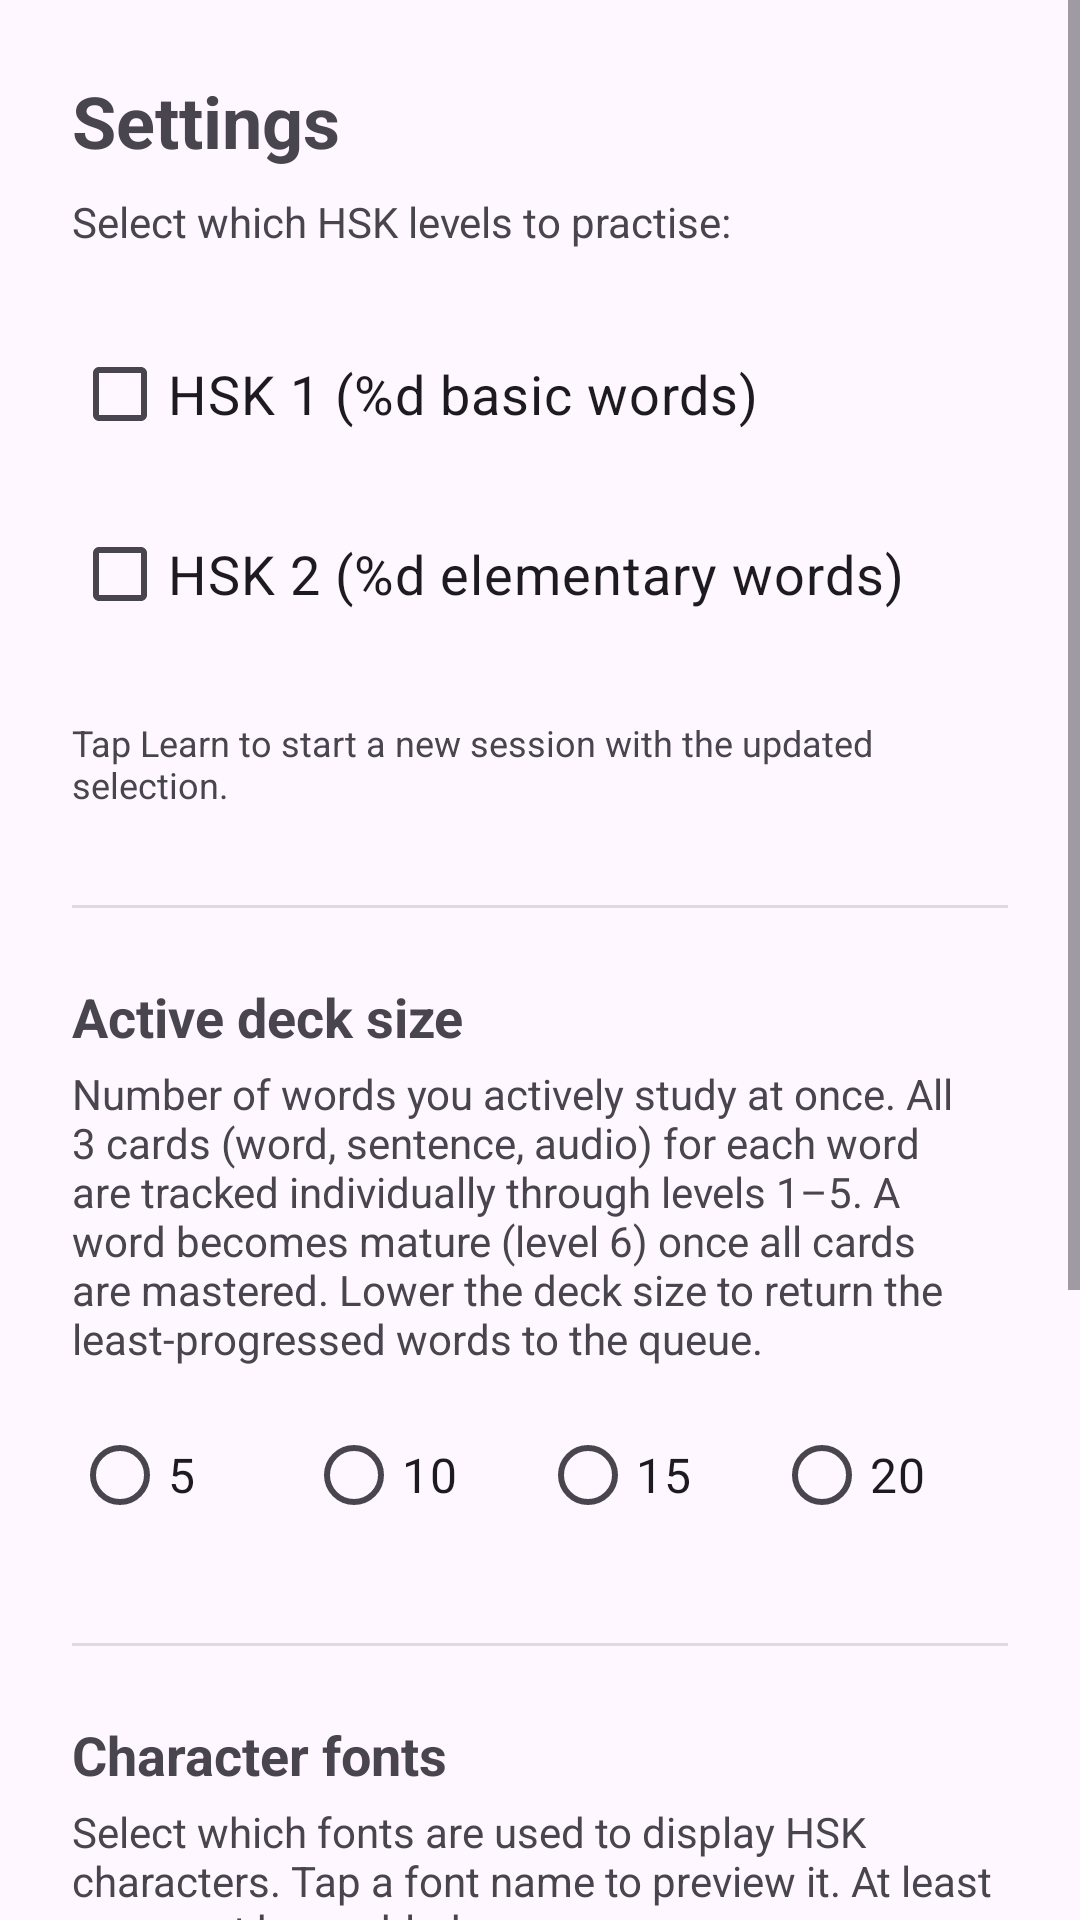

The Android layout XML behind this screen, and the referenced resources:
<!-- AndroidManifest.xml: application theme Theme.HskLearning -->
<!-- res/layout/fragment_settings.xml -->
<?xml version="1.0" encoding="utf-8"?>
<ScrollView
    xmlns:android="http://schemas.android.com/apk/res/android"
    android:layout_width="match_parent"
    android:layout_height="match_parent"
    android:fillViewport="true">

    <LinearLayout
        android:layout_width="match_parent"
        android:layout_height="wrap_content"
        android:orientation="vertical"
        android:padding="24dp">

        <TextView
            android:layout_width="match_parent"
            android:layout_height="wrap_content"
            android:text="@string/settings_title"
            android:textSize="24sp"
            android:textStyle="bold"
            android:textIsSelectable="true"
            android:layout_marginBottom="8dp" />

        <TextView
            android:layout_width="match_parent"
            android:layout_height="wrap_content"
            android:text="@string/settings_subtitle"
            android:textSize="14sp"
            android:textColor="?android:attr/textColorSecondary"
            android:textIsSelectable="true"
            android:layout_marginBottom="24dp" />

        <CheckBox
            android:id="@+id/checkboxHsk1"
            android:layout_width="match_parent"
            android:layout_height="wrap_content"
            android:text="@string/hsk1_label"
            android:textSize="18sp"
            android:layout_marginBottom="12dp" />

        <CheckBox
            android:id="@+id/checkboxHsk2"
            android:layout_width="match_parent"
            android:layout_height="wrap_content"
            android:text="@string/hsk2_label"
            android:textSize="18sp"
            android:layout_marginBottom="24dp" />

        <TextView
            android:layout_width="match_parent"
            android:layout_height="wrap_content"
            android:text="@string/settings_note"
            android:textSize="12sp"
            android:textColor="?android:attr/textColorSecondary"
            android:textIsSelectable="true"
            android:layout_marginBottom="32dp" />

        
        <View
            android:layout_width="match_parent"
            android:layout_height="1dp"
            android:background="?android:attr/listDivider"
            android:layout_marginBottom="24dp" />

        
        <TextView
            android:layout_width="match_parent"
            android:layout_height="wrap_content"
            android:text="@string/settings_deck_title"
            android:textSize="18sp"
            android:textStyle="bold"
            android:layout_marginBottom="4dp" />

        <TextView
            android:layout_width="match_parent"
            android:layout_height="wrap_content"
            android:text="@string/settings_deck_subtitle"
            android:textSize="14sp"
            android:textColor="?android:attr/textColorSecondary"
            android:textIsSelectable="true"
            android:layout_marginBottom="12dp" />

        <RadioGroup
            android:id="@+id/radioGroupDeckSize"
            android:layout_width="match_parent"
            android:layout_height="wrap_content"
            android:orientation="horizontal"
            android:layout_marginBottom="32dp">

            <RadioButton
                android:id="@+id/radioDeck5"
                android:layout_width="0dp"
                android:layout_height="wrap_content"
                android:layout_weight="1"
                android:text="5"
                android:textSize="16sp" />

            <RadioButton
                android:id="@+id/radioDeck10"
                android:layout_width="0dp"
                android:layout_height="wrap_content"
                android:layout_weight="1"
                android:text="10"
                android:textSize="16sp" />

            <RadioButton
                android:id="@+id/radioDeck15"
                android:layout_width="0dp"
                android:layout_height="wrap_content"
                android:layout_weight="1"
                android:text="15"
                android:textSize="16sp" />

            <RadioButton
                android:id="@+id/radioDeck20"
                android:layout_width="0dp"
                android:layout_height="wrap_content"
                android:layout_weight="1"
                android:text="20"
                android:textSize="16sp" />

        </RadioGroup>

        
        <View
            android:layout_width="match_parent"
            android:layout_height="1dp"
            android:background="?android:attr/listDivider"
            android:layout_marginBottom="24dp" />

        
        <TextView
            android:layout_width="match_parent"
            android:layout_height="wrap_content"
            android:text="@string/settings_fonts_title"
            android:textSize="18sp"
            android:textStyle="bold"
            android:layout_marginBottom="4dp" />

        <TextView
            android:layout_width="match_parent"
            android:layout_height="wrap_content"
            android:text="@string/settings_fonts_subtitle"
            android:textSize="14sp"
            android:textColor="?android:attr/textColorSecondary"
            android:textIsSelectable="true"
            android:layout_marginBottom="16dp" />

        <LinearLayout
            android:id="@+id/groupFontCheckboxes"
            android:layout_width="match_parent"
            android:layout_height="wrap_content"
            android:orientation="vertical" />

        
        <View
            android:layout_width="match_parent"
            android:layout_height="1dp"
            android:background="?android:attr/listDivider"
            android:layout_marginBottom="24dp" />

        
        <TextView
            android:layout_width="match_parent"
            android:layout_height="wrap_content"
            android:text="@string/settings_stats_title"
            android:textSize="18sp"
            android:textStyle="bold"
            android:layout_marginBottom="12dp" />

        <LinearLayout
            android:id="@+id/groupStatsContainer"
            android:layout_width="match_parent"
            android:layout_height="wrap_content"
            android:orientation="vertical"
            android:layout_marginBottom="8dp" />

        
        <View
            android:layout_width="match_parent"
            android:layout_height="1dp"
            android:background="?android:attr/listDivider"
            android:layout_marginTop="24dp"
            android:layout_marginBottom="16dp" />

        <TextView
            android:id="@+id/textBuildInfo"
            android:layout_width="match_parent"
            android:layout_height="wrap_content"
            android:textSize="12sp"
            android:textColor="?android:attr/textColorSecondary"
            android:textIsSelectable="true"
            android:layout_marginBottom="16dp" />

        
        <View
            android:layout_width="match_parent"
            android:layout_height="1dp"
            android:background="?android:attr/listDivider"
            android:layout_marginBottom="24dp" />

        
        <TextView
            android:layout_width="match_parent"
            android:layout_height="wrap_content"
            android:text="@string/settings_update_title"
            android:textSize="18sp"
            android:textStyle="bold"
            android:layout_marginBottom="12dp" />

        <Button
            android:id="@+id/buttonCheckUpdates"
            android:layout_width="wrap_content"
            android:layout_height="wrap_content"
            android:text="@string/button_check_updates"
            android:layout_marginBottom="8dp" />

    </LinearLayout>
</ScrollView>
<!-- resources referenced by this layout -->
<resources>
  <string name="button_check_updates">Check for updates</string>
  <string name="hsk1_label">HSK 1 (%d basic words)</string>
  <string name="hsk2_label">HSK 2 (%d elementary words)</string>
  <string name="settings_deck_subtitle">Number of words you actively study at once. All 3 cards (word, sentence, audio) for each word are tracked individually through levels 1–5. A word becomes mature (level 6) once all cards are mastered. Lower the deck size to return the least-progressed words to the queue.</string>
  <string name="settings_deck_title">Active deck size</string>
  <string name="settings_fonts_subtitle">Select which fonts are used to display HSK characters. Tap a font name to preview it. At least one must be enabled.</string>
  <string name="settings_fonts_title">Character fonts</string>
  <string name="settings_note">Tap Learn to start a new session with the updated selection.</string>
  <string name="settings_stats_title">Word progress</string>
  <string name="settings_subtitle">Select which HSK levels to practise:</string>
  <string name="settings_title">Settings</string>
  <string name="settings_update_title">App update</string>
  <style name="Theme.HskLearning" parent="Base.Theme.HskLearning" />
  <style name="Base.Theme.HskLearning" parent="Theme.Material3.DayNight.NoActionBar">
      </style>
</resources>
